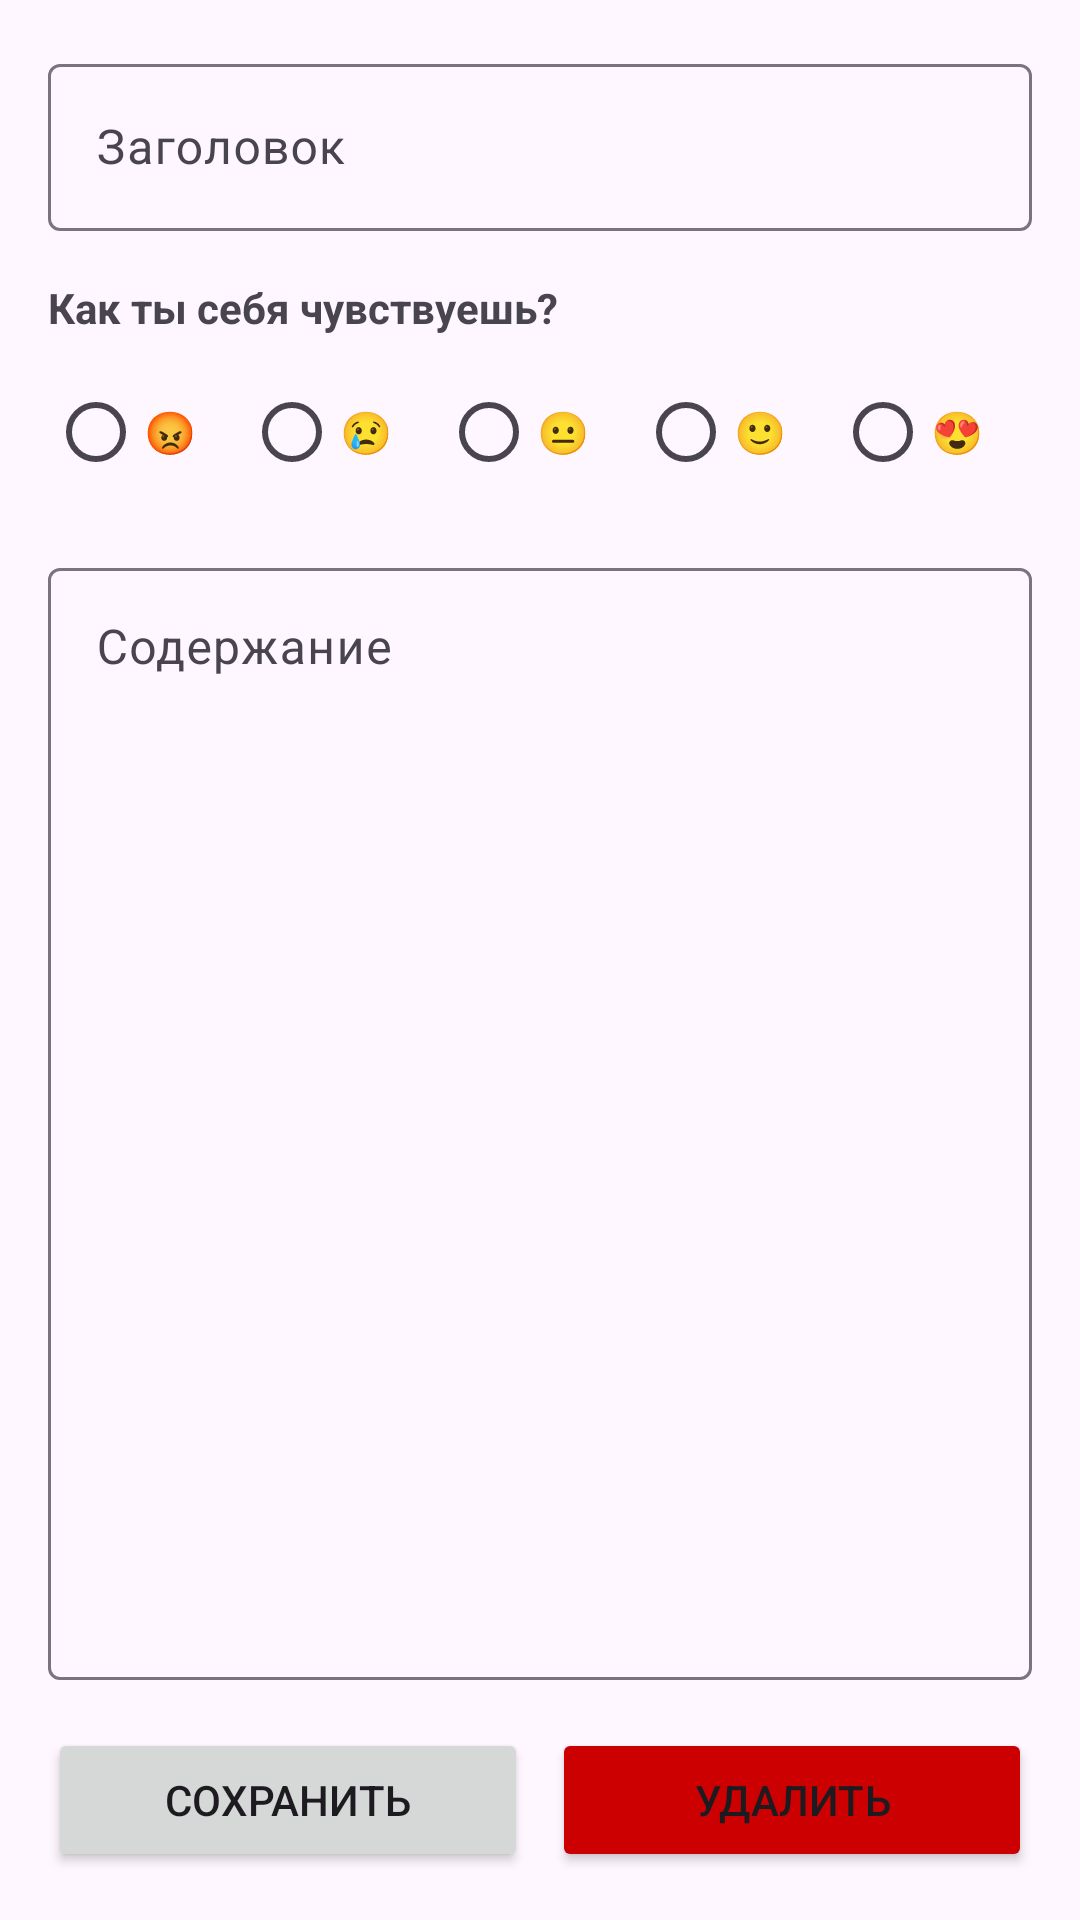

Reconstruct the res/layout file that produces this screen, plus the resources it refers to.
<!-- AndroidManifest.xml: application theme Theme.LifeList -->
<!-- res/layout/activity_editor.xml -->
<?xml version="1.0" encoding="utf-8"?>
<LinearLayout xmlns:android="http://schemas.android.com/apk/res/android"
    android:layout_width="match_parent"
    android:layout_height="match_parent"
    android:orientation="vertical"
    android:padding="16dp">

    <com.google.android.material.textfield.TextInputLayout
        android:layout_width="match_parent"
        android:layout_height="wrap_content"
        android:hint="Заголовок">
        <com.google.android.material.textfield.TextInputEditText
            android:id="@+id/etTitle"
            android:layout_width="match_parent"
            android:layout_height="wrap_content"/>
    </com.google.android.material.textfield.TextInputLayout>

    
    <TextView
        android:layout_width="wrap_content"
        android:layout_height="wrap_content"
        android:layout_marginTop="16dp"
        android:text="Как ты себя чувствуешь?"
        android:textSize="14sp"
        android:textStyle="bold"/>

    <RadioGroup
        android:id="@+id/rgMood"
        android:layout_width="match_parent"
        android:layout_height="wrap_content"
        android:layout_marginTop="8dp"
        android:orientation="horizontal">

        <RadioButton android:id="@+id/rbMood0" android:text="😡" android:layout_width="0dp" android:layout_weight="1" android:layout_height="wrap_content"/>
        <RadioButton android:id="@+id/rbMood1" android:text="😢" android:layout_width="0dp" android:layout_weight="1" android:layout_height="wrap_content"/>
        <RadioButton android:id="@+id/rbMood2" android:text="😐" android:layout_width="0dp" android:layout_weight="1" android:layout_height="wrap_content"/>
        <RadioButton android:id="@+id/rbMood3" android:text="🙂" android:layout_width="0dp" android:layout_weight="1" android:layout_height="wrap_content"/>
        <RadioButton android:id="@+id/rbMood4" android:text="😍" android:layout_width="0dp" android:layout_weight="1" android:layout_height="wrap_content"/>

    </RadioGroup>

    <com.google.android.material.textfield.TextInputLayout
        android:layout_width="match_parent"
        android:layout_height="0dp"
        android:layout_weight="1"
        android:layout_marginTop="16dp"
        android:hint="Содержание">
        <com.google.android.material.textfield.TextInputEditText
            android:id="@+id/etContent"
            android:layout_width="match_parent"
            android:layout_height="match_parent"
            android:gravity="top"
            android:inputType="textMultiLine"/>
    </com.google.android.material.textfield.TextInputLayout>

    <LinearLayout
        android:layout_width="match_parent"
        android:layout_height="wrap_content"
        android:orientation="horizontal"
        android:layout_marginTop="16dp">
        <Button
            android:id="@+id/btnSave"
            android:layout_width="0dp"
            android:layout_height="wrap_content"
            android:layout_weight="1"
            android:text="Сохранить"/>
        <Button
            android:id="@+id/btnDelete"
            android:layout_width="0dp"
            android:layout_height="wrap_content"
            android:layout_weight="1"
            android:layout_marginStart="8dp"
            android:text="Удалить"
            android:backgroundTint="@android:color/holo_red_dark"/>
    </LinearLayout>

</LinearLayout>
<!-- resources referenced by this layout -->
<resources>
  <style name="Theme.LifeList" parent="Base.Theme.LifeList" />
  <style name="Base.Theme.LifeList" parent="Theme.Material3.DayNight.NoActionBar">
          
          
      </style>
</resources>
